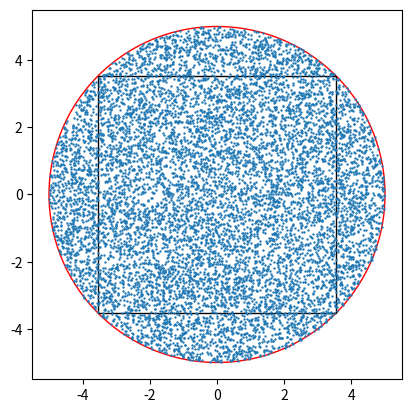

Write Python code to recreate this figure.
"""
Случайная точка бросается в круг. 
Какова вероятность того, что она попадет внутрь квадрата, вписанного в круг?
Sкв / S кр = pi / 2 = 0.637
"""

import math
import random
import matplotlib.pyplot as plt

R = 5
TIMES = 10000 
TIMES_T = 50

def in_rect(point, storona):
    return True if math.fabs(point[0]) <= storona and math.fabs(point[1]) <= storona else False

def foo(t1=-1):
    points = []
    for _ in range(TIMES):
        x = 2 * math.pi * random.uniform(-R, R)
        r = R * math.sqrt(random.random())
        points.append([r * math.cos(x), r * math.sin(x)])
    
    stats = [0, 0]
    for point in points:
        if in_rect(point, math.sqrt(R**2/2)):
            stats[0] += 1
        else:
            stats[1] += 1
    print(t1, stats, f'Статистически: {stats[0] / TIMES}')

    if t1 == TIMES_T - 1:
        print(f'(Tеоретически: {2 / math.pi})')
        draw(points)

def draw(points):
    cir = plt.Circle((0, 0), radius=R, color='r', fill=False)
    tmp = math.sqrt(R**2/2)
    rec = plt.Rectangle((-tmp, -tmp), tmp*2, tmp*2, fill=False)
    ax = plt.gca()
    ax.add_patch(cir)
    ax.add_patch(rec)
    plt.axis('scaled')
    plt.scatter([x[0] for x in points], [y[1] for y in points], s=0.5)
    plt.show()

def check():
    for t in range(TIMES_T):
        foo(t)

if __name__ == "__main__":
    check()